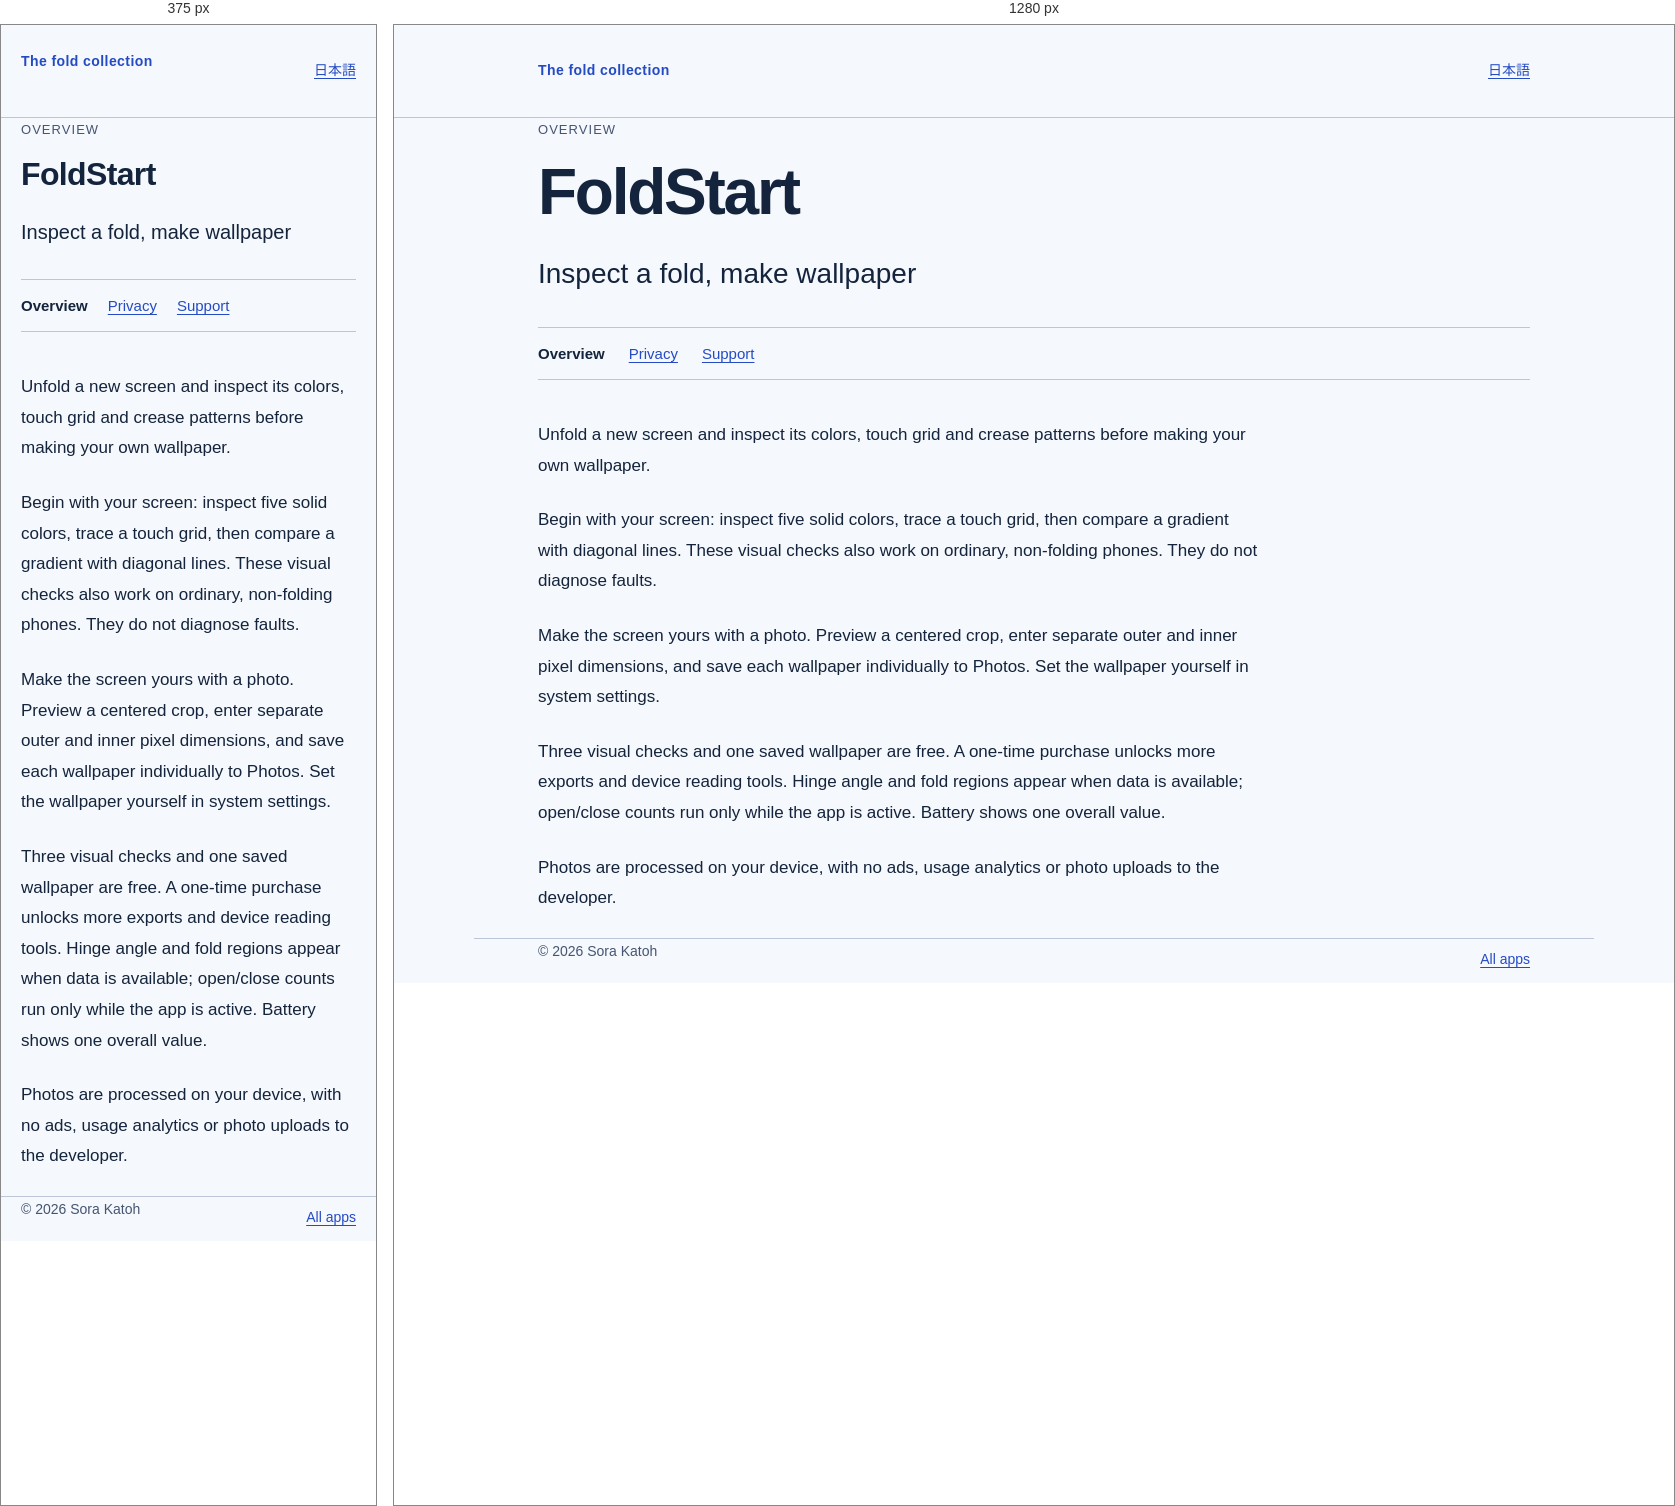
Rendered at 375 px and 1280 px, left to right.

<!-- file: index.html -->
<!doctype html>
<html lang="en"><head><meta charset="utf-8">
<meta name="viewport" content="width=device-width, initial-scale=1">
<meta http-equiv="Content-Security-Policy" content="default-src 'self'; style-src 'self'; script-src 'none'; img-src 'none'; base-uri 'none'; form-action 'none'">
<title>FoldStart</title><link rel="stylesheet" href="/assets/site.css"></head>
<body><a class="skip" href="#main">Skip to content</a>
<header><div class="shell mast"><a class="brand" href="/">The fold collection</a><a class="language" href="/duo/fold-toolkit/ja/" lang="ja">日本語</a></div></header>
<main id="main" class="shell"><p class="eyebrow">Overview</p><h1 class="title">FoldStart</h1><p class="subtitle">Inspect a fold, make wallpaper</p><nav class="page-nav" aria-label="App pages"><a href="/duo/fold-toolkit/" aria-current="page">Overview</a><a href="/duo/fold-toolkit/privacy/">Privacy</a><a href="/duo/fold-toolkit/support/">Support</a></nav><article class="prose"><p>Unfold a new screen and inspect its colors, touch grid and crease patterns before making your own wallpaper.</p>
<p>Begin with your screen: inspect five solid colors, trace a touch grid, then compare a gradient with diagonal lines. These visual checks also work on ordinary, non-folding phones. They do not diagnose faults.</p>
<p>Make the screen yours with a photo. Preview a centered crop, enter separate outer and inner pixel dimensions, and save each wallpaper individually to Photos. Set the wallpaper yourself in system settings.</p>
<p>Three visual checks and one saved wallpaper are free. A one-time purchase unlocks more exports and device reading tools. Hinge angle and fold regions appear when data is available; open/close counts run only while the app is active. Battery shows one overall value.</p>
<p>Photos are processed on your device, with no ads, usage analytics or photo uploads to the developer.</p></article></main>
<footer class="shell"><div class="footer-row"><span>© 2026 Sora Katoh</span><a href="/">All apps</a></div></footer></body></html>


/* @media block from site.css */
@media(max-width:480px){.mast{align-items:flex-start}.title{letter-spacing:-.02em}.directory li{grid-template-columns:2rem 1fr;gap:8px}.page-nav{gap:4px 20px}.prose h2{font-size:22px}.app-name{font-size:20px}}